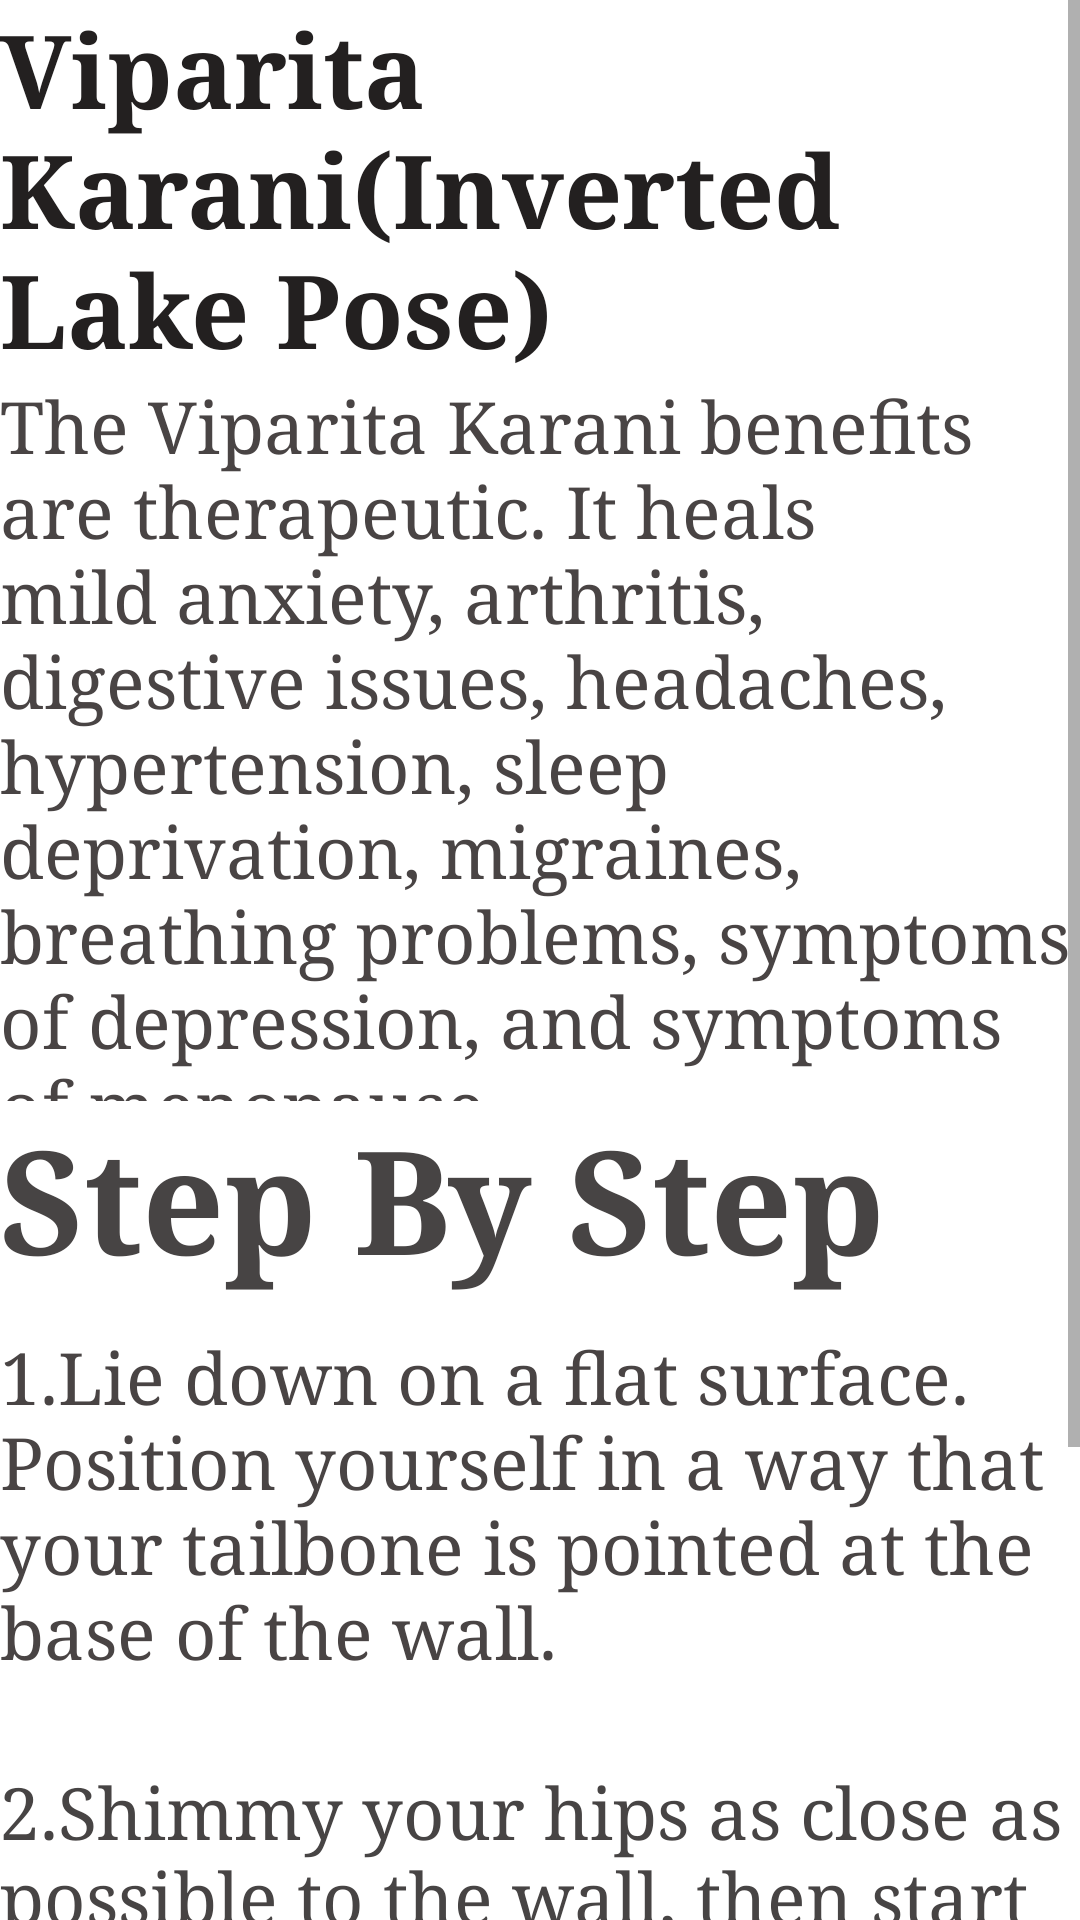

Here is an Android app screen rendered from its layout file. Give the layout XML and the strings, colors and styles it references.
<!-- AndroidManifest.xml: application theme Theme.Sammy -->
<!-- res/layout/activity_viparita.xml -->
<?xml version="1.0" encoding="utf-8"?>
<ScrollView xmlns:android="http://schemas.android.com/apk/res/android"
    xmlns:app="http://schemas.android.com/apk/res-auto"
    xmlns:tools="http://schemas.android.com/tools"
    android:layout_width="match_parent"
    android:layout_height="match_parent"
    tools:context=".Viparita">

    <LinearLayout
        android:layout_width="match_parent"
        android:layout_height="wrap_content"
        android:orientation="vertical">

        <TextView
            android:id="@+id/textView24"
            android:layout_width="match_parent"
            android:layout_height="wrap_content"
            android:fontFamily="serif"
            android:text="Viparita Karani(Inverted Lake Pose)"
            android:textColor="#232020"
            android:textSize="34sp"
            android:textStyle="bold" />

        <TextView
            android:id="@+id/textView26"
            android:layout_width="match_parent"
            android:layout_height="241dp"
            android:fontFamily="serif"
            android:text="The Viparita Karani benefits are therapeutic. It heals mild anxiety, arthritis, digestive issues, headaches, hypertension, sleep deprivation, migraines, breathing problems, symptoms of depression, and symptoms of menopause."
            android:textColor="#494444"
            android:textSize="24sp" />

        <TextView
            android:id="@+id/textView27"
            android:layout_width="match_parent"
            android:layout_height="76dp"
            android:fontFamily="serif"
            android:text="Step By Step"
            android:textColor="#474444"
            android:textSize="48sp"
            android:textStyle="bold" />

        <TextView
            android:id="@+id/textView29"
            android:layout_width="match_parent"
            android:layout_height="145dp"
            android:fontFamily="serif"
            android:text="1.Lie down on a flat surface. Position yourself in a way that your tailbone is pointed at the base of the wall."
            android:textColor="#494444"
            android:textSize="24sp" />

        <TextView
            android:id="@+id/textView30"
            android:layout_width="match_parent"
            android:layout_height="145dp"
            android:fontFamily="serif"
            android:text="2.Shimmy your hips as close as possible to the wall, then start walking your feet up the wall until your body forms an L shape."
            android:textColor="#474444"
            android:textSize="24sp" />

        <TextView
            android:id="@+id/textView31"
            android:layout_width="match_parent"
            android:layout_height="wrap_content"
            android:fontFamily="serif"
            android:text="3.Make adjustments so that the posture feels relaxing, use a pillow under your head or a towel at the base of your back."
            android:textColor="#494444"
            android:textSize="24sp" />

    </LinearLayout>
</ScrollView>
<!-- resources referenced by this layout -->
<resources>
  <style name="Theme.Sammy" parent="Theme.MaterialComponents.DayNight.DarkActionBar">
          
          <item name="colorPrimary">@color/purple_500</item>
          <item name="colorPrimaryVariant">@color/purple_700</item>
          <item name="colorOnPrimary">@color/white</item>
          
          <item name="colorSecondary">@color/teal_200</item>
          <item name="colorSecondaryVariant">@color/teal_700</item>
          <item name="colorOnSecondary">@color/black</item>
          
          <item name="android:statusBarColor" tools:targetApi="21">?attr/colorPrimaryVariant</item>
          
      </style>
  <color name="purple_500">#FF6200EE</color>
  <color name="purple_700">#FF3700B3</color>
  <color name="white">#FFFFFFFF</color>
  <color name="teal_200">#FF03DAC5</color>
  <color name="teal_700">#FF018786</color>
  <color name="black">#FF000000</color>
</resources>
